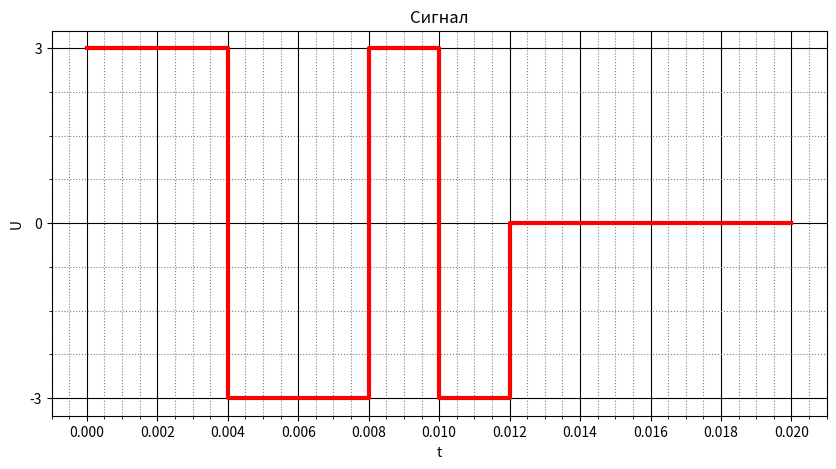

Write the Python code that produced this figure.
import matplotlib.pyplot as plt
import matplotlib.ticker as ticker

#значения для графика
x = [0, 0.002, 0.004, 0.004, 0.006, 0.008, 0.008, 0.01, 0.01, 0.012, 0.012, 0.014, 0.016, 0.018, 0.02]
y = [3, 3, 3, -3, -3, -3, 3, 3, -3, -3, 0, 0, 0, 0, 0]

fig, ax = plt.subplots()

ax.plot(x, y, color = 'r', linewidth = 3)

#major - шаг сетки
ax.xaxis.set_major_locator(ticker.MultipleLocator(0.002))
ax.xaxis.set_minor_locator(ticker.MultipleLocator(0.001))
ax.yaxis.set_major_locator(ticker.MultipleLocator(3))
ax.yaxis.set_minor_locator(ticker.MultipleLocator(1))

ax.grid(which='major',
        color = 'k')

ax.minorticks_on()
ax.grid(which='minor',
        color = 'gray',
        linestyle = ':')

plt.title('Сигнал')
plt.xlabel('t')
plt.ylabel('U')

#размер окна вывода
fig.set_figwidth(10)
fig.set_figheight(5)

plt.show()
